Dataset: dataset (GitHub, Bambi-lab/EdgeMAF-Net). Classes: esophageal cancer, gastric cancer, gastric mucosal cancer, high-grade esophageal intraepithelial neoplasia, high-grade gastric intraepithelial neoplasia.

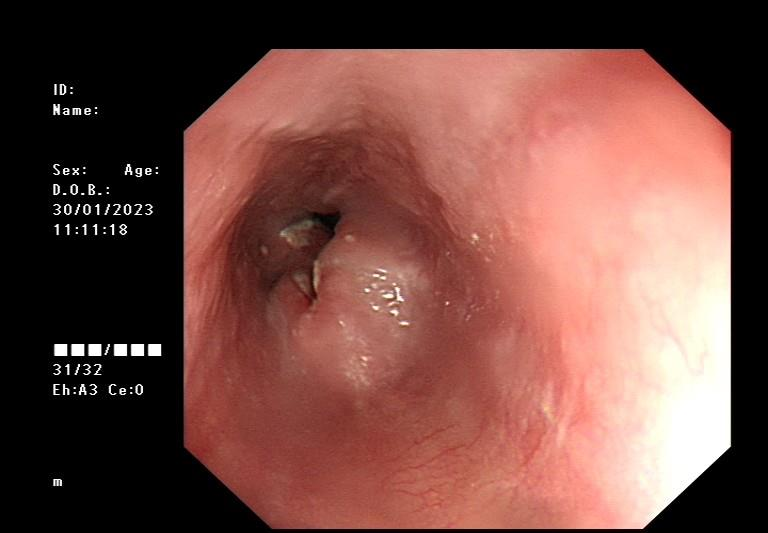
Label: esophageal cancer

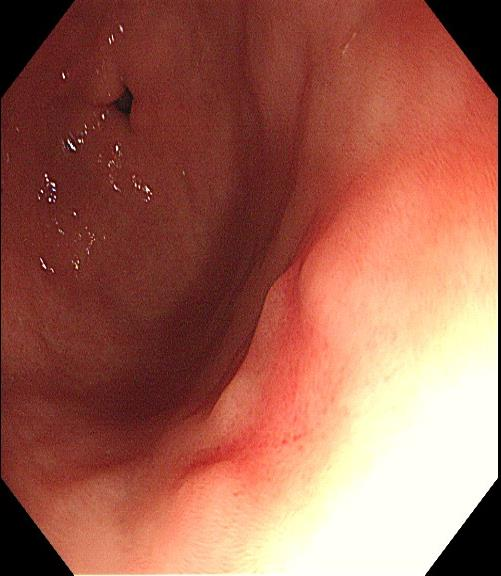
Label: gastric mucosal cancer

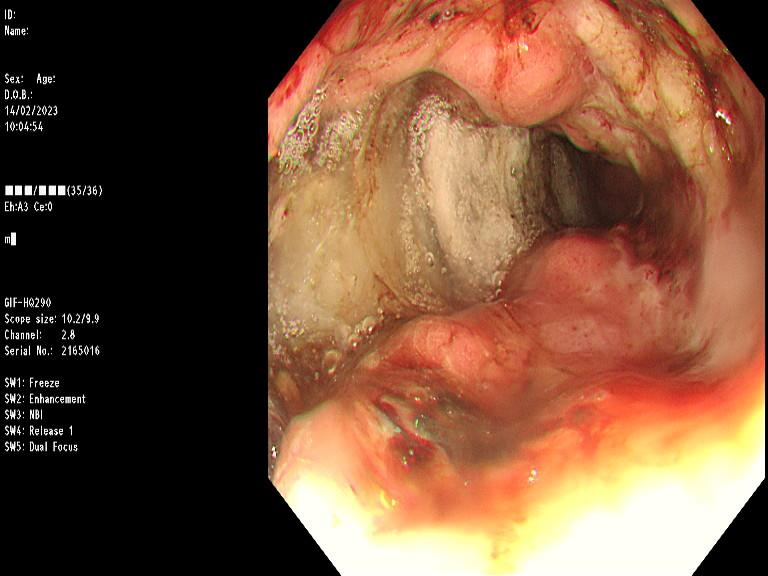
Label: gastric cancer

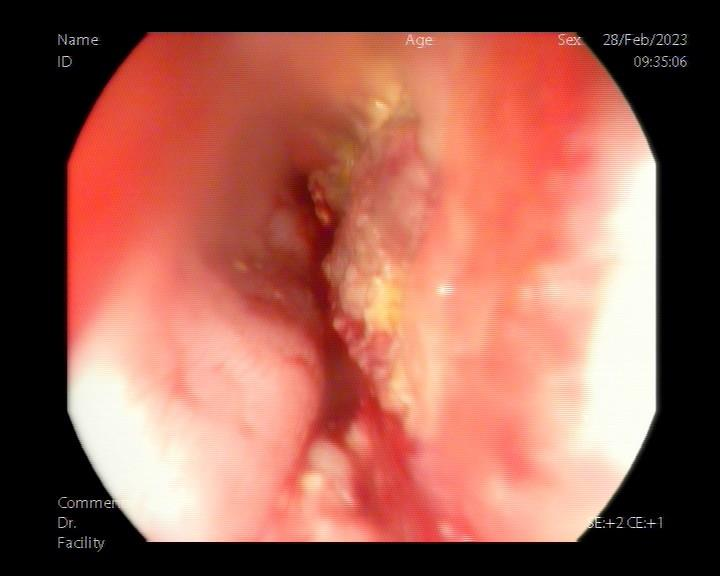
Label: esophageal cancer

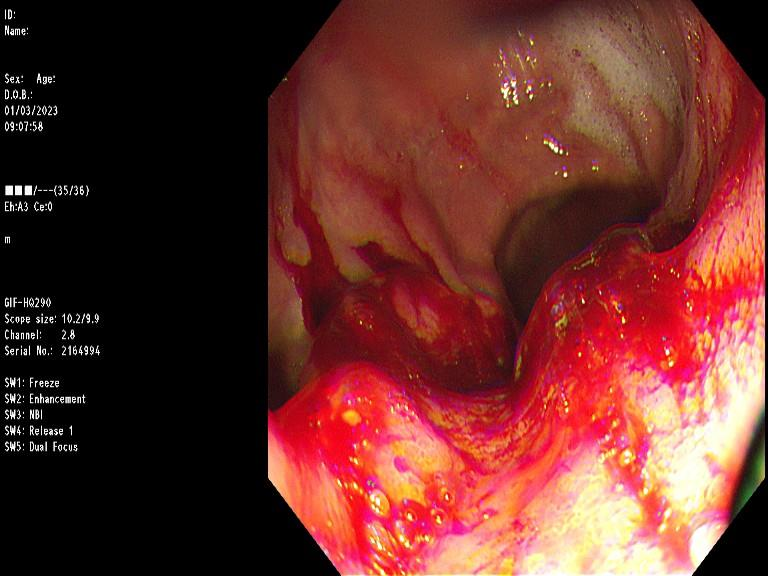
Label: gastric cancer

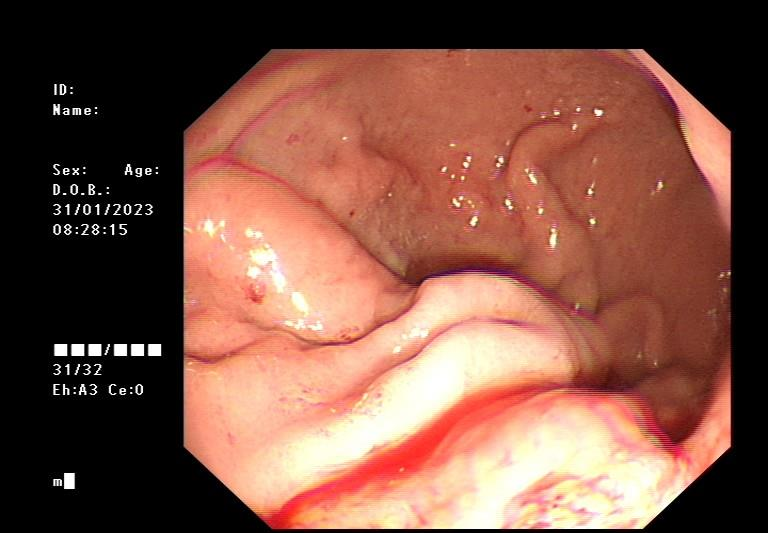
Label: gastric cancer
